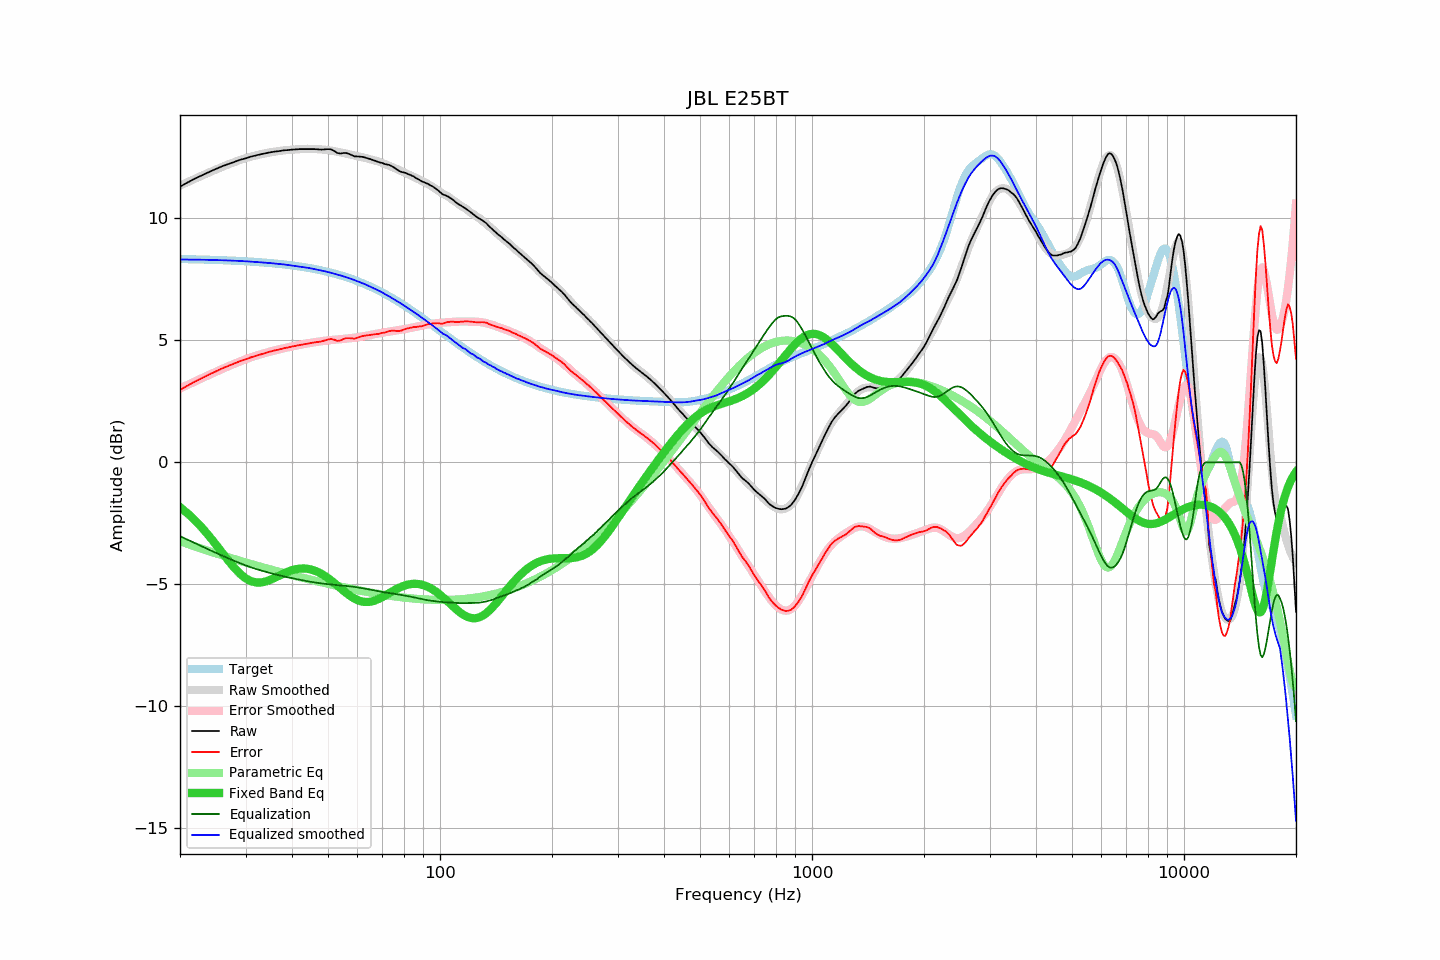

Data behind this chart, as committed beside it:
frequency, raw, error, smoothed, error_smoothed, equalization, parametric_eq, equalized_raw, equalized_smoothed, target
20, 11.30, 2.96, 11.34, 3.03, -3.03, -1.84, 8.27, 8.31, 8.33
21, 11.48, 3.15, 11.49, 3.18, -3.18, -2.10, 8.30, 8.31, 8.32
22, 11.64, 3.32, 11.63, 3.32, -3.32, -2.40, 8.31, 8.31, 8.32
23, 11.78, 3.47, 11.76, 3.46, -3.46, -2.71, 8.32, 8.30, 8.31
24, 11.91, 3.60, 11.89, 3.59, -3.59, -3.04, 8.32, 8.30, 8.30
25, 12.03, 3.73, 12.00, 3.71, -3.71, -3.38, 8.31, 8.29, 8.29
26, 12.14, 3.85, 12.11, 3.83, -3.83, -3.72, 8.31, 8.28, 8.28
27, 12.23, 3.95, 12.21, 3.94, -3.94, -4.04, 8.29, 8.27, 8.27
28, 12.32, 4.05, 12.30, 4.04, -4.04, -4.33, 8.28, 8.26, 8.26
29, 12.40, 4.14, 12.39, 4.14, -4.14, -4.57, 8.26, 8.25, 8.25
30, 12.46, 4.22, 12.46, 4.22, -4.22, -4.75, 8.23, 8.24, 8.24
31, 12.53, 4.30, 12.52, 4.30, -4.30, -4.87, 8.23, 8.22, 8.23
32, 12.58, 4.36, 12.58, 4.37, -4.37, -4.92, 8.21, 8.21, 8.21
33, 12.63, 4.43, 12.63, 4.43, -4.43, -4.93, 8.19, 8.20, 8.20
34, 12.67, 4.48, 12.67, 4.49, -4.49, -4.88, 8.18, 8.18, 8.18
35, 12.71, 4.54, 12.70, 4.54, -4.54, -4.81, 8.17, 8.16, 8.17
36, 12.74, 4.59, 12.74, 4.59, -4.59, -4.73, 8.15, 8.15, 8.15
37, 12.76, 4.63, 12.76, 4.63, -4.63, -4.64, 8.12, 8.13, 8.13
38, 12.79, 4.68, 12.78, 4.67, -4.67, -4.56, 8.11, 8.11, 8.11
39, 12.80, 4.71, 12.80, 4.71, -4.71, -4.48, 8.08, 8.09, 8.09
40, 12.82, 4.75, 12.81, 4.75, -4.75, -4.42, 8.07, 8.07, 8.07
41, 12.83, 4.78, 12.82, 4.78, -4.78, -4.38, 8.04, 8.04, 8.05
42, 12.84, 4.81, 12.83, 4.82, -4.82, -4.36, 8.02, 8.02, 8.02
43, 12.84, 4.84, 12.84, 4.85, -4.85, -4.35, 7.99, 8.00, 8.00
44, 12.84, 4.86, 12.85, 4.87, -4.87, -4.36, 7.96, 7.97, 7.98
45, 12.84, 4.89, 12.85, 4.90, -4.90, -4.39, 7.94, 7.95, 7.95
46, 12.84, 4.91, 12.84, 4.92, -4.92, -4.44, 7.91, 7.92, 7.92
47, 12.83, 4.93, 12.83, 4.94, -4.94, -4.50, 7.88, 7.89, 7.89
48, 12.82, 4.95, 12.82, 4.96, -4.96, -4.57, 7.85, 7.86, 7.86
49, 12.83, 4.99, 12.81, 4.98, -4.98, -4.65, 7.84, 7.83, 7.83
50, 12.84, 5.03, 12.79, 5.00, -5.00, -4.75, 7.84, 7.80, 7.80
51, 12.83, 5.06, 12.77, 5.01, -5.01, -4.85, 7.82, 7.76, 7.77
52, 12.76, 5.02, 12.75, 5.02, -5.02, -4.95, 7.73, 7.73, 7.73
53, 12.68, 4.98, 12.73, 5.03, -5.03, -5.05, 7.64, 7.69, 7.70
54, 12.66, 4.99, 12.70, 5.04, -5.04, -5.16, 7.61, 7.66, 7.66
55, 12.68, 5.05, 12.68, 5.06, -5.06, -5.26, 7.62, 7.62, 7.63
56, 12.68, 5.09, 12.65, 5.07, -5.07, -5.36, 7.61, 7.58, 7.59
57, 12.64, 5.09, 12.62, 5.08, -5.08, -5.45, 7.56, 7.54, 7.55
58, 12.59, 5.08, 12.60, 5.09, -5.09, -5.52, 7.49, 7.51, 7.51
59, 12.54, 5.07, 12.57, 5.11, -5.11, -5.59, 7.43, 7.46, 7.47
60, 12.54, 5.11, 12.54, 5.13, -5.13, -5.64, 7.41, 7.42, 7.43
61, 12.53, 5.14, 12.52, 5.14, -5.14, -5.69, 7.38, 7.38, 7.38
62, 12.52, 5.18, 12.50, 5.16, -5.16, -5.71, 7.35, 7.34, 7.34
63, 12.49, 5.19, 12.47, 5.18, -5.18, -5.72, 7.31, 7.29, 7.29
64, 12.46, 5.21, 12.44, 5.20, -5.20, -5.72, 7.26, 7.24, 7.25
65, 12.43, 5.22, 12.41, 5.22, -5.22, -5.71, 7.21, 7.19, 7.20
66, 12.39, 5.23, 12.39, 5.24, -5.24, -5.69, 7.15, 7.15, 7.15
67, 12.36, 5.25, 12.36, 5.26, -5.26, -5.66, 7.10, 7.10, 7.11
68, 12.32, 5.26, 12.34, 5.28, -5.28, -5.62, 7.04, 7.06, 7.06
69, 12.29, 5.28, 12.31, 5.30, -5.30, -5.57, 6.99, 7.01, 7.01
70, 12.27, 5.31, 12.27, 5.31, -5.31, -5.52, 6.95, 6.96, 6.96
71, 12.23, 5.32, 12.23, 5.33, -5.33, -5.47, 6.90, 6.90, 6.91
72, 12.21, 5.35, 12.19, 5.34, -5.34, -5.42, 6.86, 6.85, 6.86
73, 12.19, 5.38, 12.15, 5.36, -5.36, -5.36, 6.83, 6.80, 6.81
74, 12.15, 5.39, 12.12, 5.37, -5.37, -5.31, 6.78, 6.75, 6.75
75, 12.10, 5.39, 12.08, 5.39, -5.39, -5.26, 6.71, 6.69, 6.70
76, 12.04, 5.39, 12.04, 5.40, -5.40, -5.21, 6.64, 6.64, 6.65
77, 11.98, 5.38, 12.00, 5.41, -5.41, -5.17, 6.56, 6.59, 6.60
78, 11.93, 5.38, 11.96, 5.43, -5.43, -5.13, 6.50, 6.54, 6.54
79, 11.90, 5.41, 11.93, 5.44, -5.44, -5.09, 6.45, 6.48, 6.49
... 553 more rows
